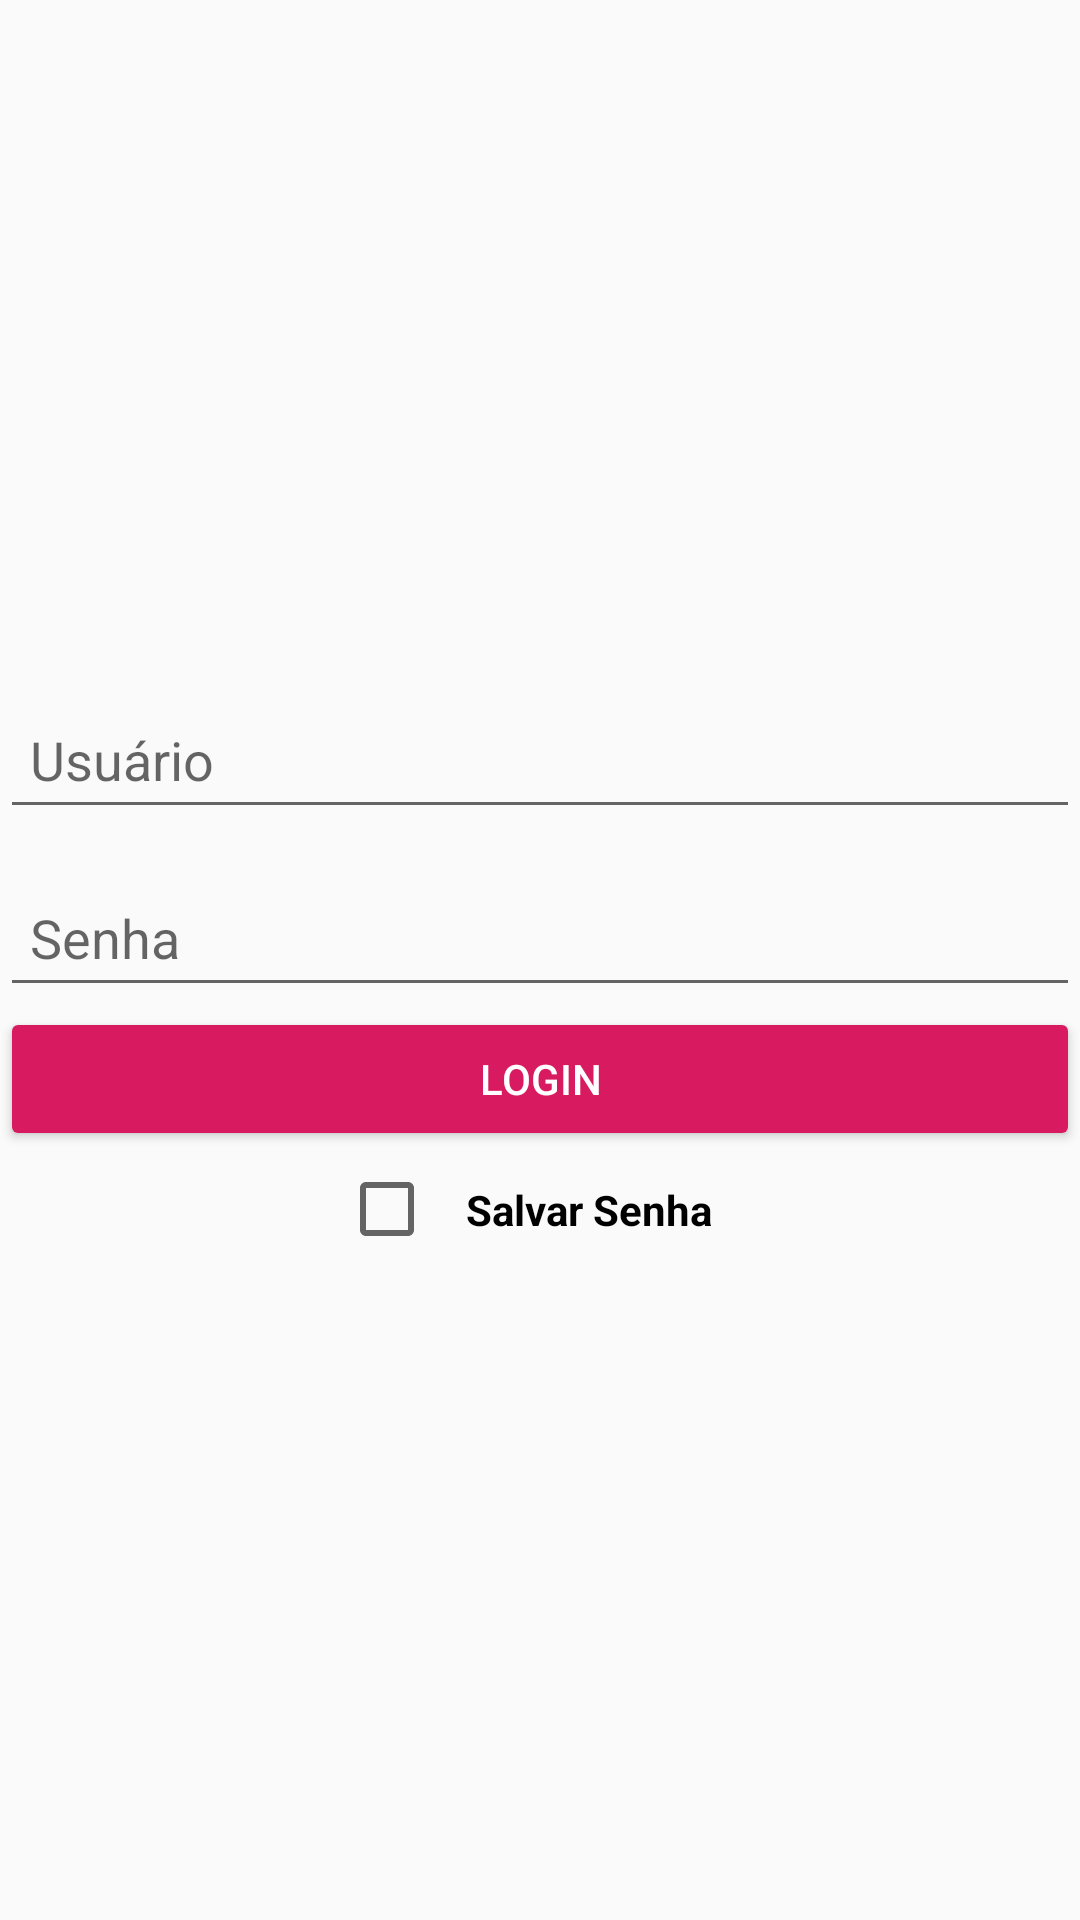

The Android layout XML behind this screen, and the referenced resources:
<!-- AndroidManifest.xml: application theme AppTheme -->
<!-- res/layout/login_activity.xml -->
<?xml version="1.0" encoding="utf-8"?>
<RelativeLayout xmlns:android="http://schemas.android.com/apk/res/android"
    xmlns:app="http://schemas.android.com/apk/res-auto"
    xmlns:tools="http://schemas.android.com/tools"
    android:layout_width="match_parent"

    android:layout_height="match_parent"
    tools:context=".telas.LoginActivity">

    <TextView
        android:id="@+id/txtVersion"
        android:padding="10dp"
        android:textColor="@android:color/holo_red_dark"
        android:layout_alignParentRight="true"
        android:textSize="8dp"
        android:layout_width="wrap_content"
        android:layout_height="wrap_content" />

    <LinearLayout
        android:layout_width="match_parent"
        android:layout_height="wrap_content"
        android:layout_centerInParent="true"
        android:orientation="vertical">

        <android.support.design.widget.TextInputLayout
            android:id="@+id/usuarioWrapper"
            android:layout_width="match_parent"
            android:layout_height="wrap_content"
            android:layout_below="@id/inp_usuario"
            android:layout_marginTop="4dp">

            <EditText
                android:id="@+id/inp_usuario"
                android:layout_width="match_parent"
                android:layout_height="wrap_content"
                android:hint="@string/usuario"
                android:inputType="text"
                android:padding="10dp" />

        </android.support.design.widget.TextInputLayout>

        <android.support.design.widget.TextInputLayout
            android:id="@+id/senhaWrapper"
            android:layout_width="match_parent"
            android:layout_height="wrap_content"
            android:layout_below="@id/inp_senha"
            android:layout_marginTop="4dp">

            <EditText
                android:id="@+id/inp_senha"
                android:layout_width="match_parent"
                android:layout_height="wrap_content"
                android:hint="@string/senha"
                android:inputType="textPassword"
                android:padding="10dp" />

        </android.support.design.widget.TextInputLayout>

        <Button
            android:id="@+id/btn_login"
            style="@style/Widget.AppCompat.Button.Colored"
            android:layout_width="match_parent"
            android:layout_height="wrap_content"
            android:padding="10dp"
            android:text="LOGIN" />

        <CheckBox
            android:id="@+id/chkSalvarSenha"
            android:text="Salvar Senha"
            android:gravity="center"
            android:padding="10dp"
            android:textStyle="bold"
            android:layout_gravity="center"
            android:layout_width="wrap_content"
            android:layout_height="wrap_content" />

    </LinearLayout>


</RelativeLayout>
<!-- resources referenced by this layout -->
<resources>
  <string name="senha">Senha</string>
  <string name="usuario">Usuário</string>
  <style name="AppTheme" parent="Theme.AppCompat.Light.DarkActionBar">
          
          <item name="colorPrimary">@color/colorPrimary</item>
          <item name="colorPrimaryDark">@color/colorPrimaryDark</item>
          <item name="colorAccent">@color/colorAccent</item>
      </style>
  <color name="colorPrimary">#008577</color>
  <color name="colorPrimaryDark">#00574B</color>
  <color name="colorAccent">#D81B60</color>
</resources>
